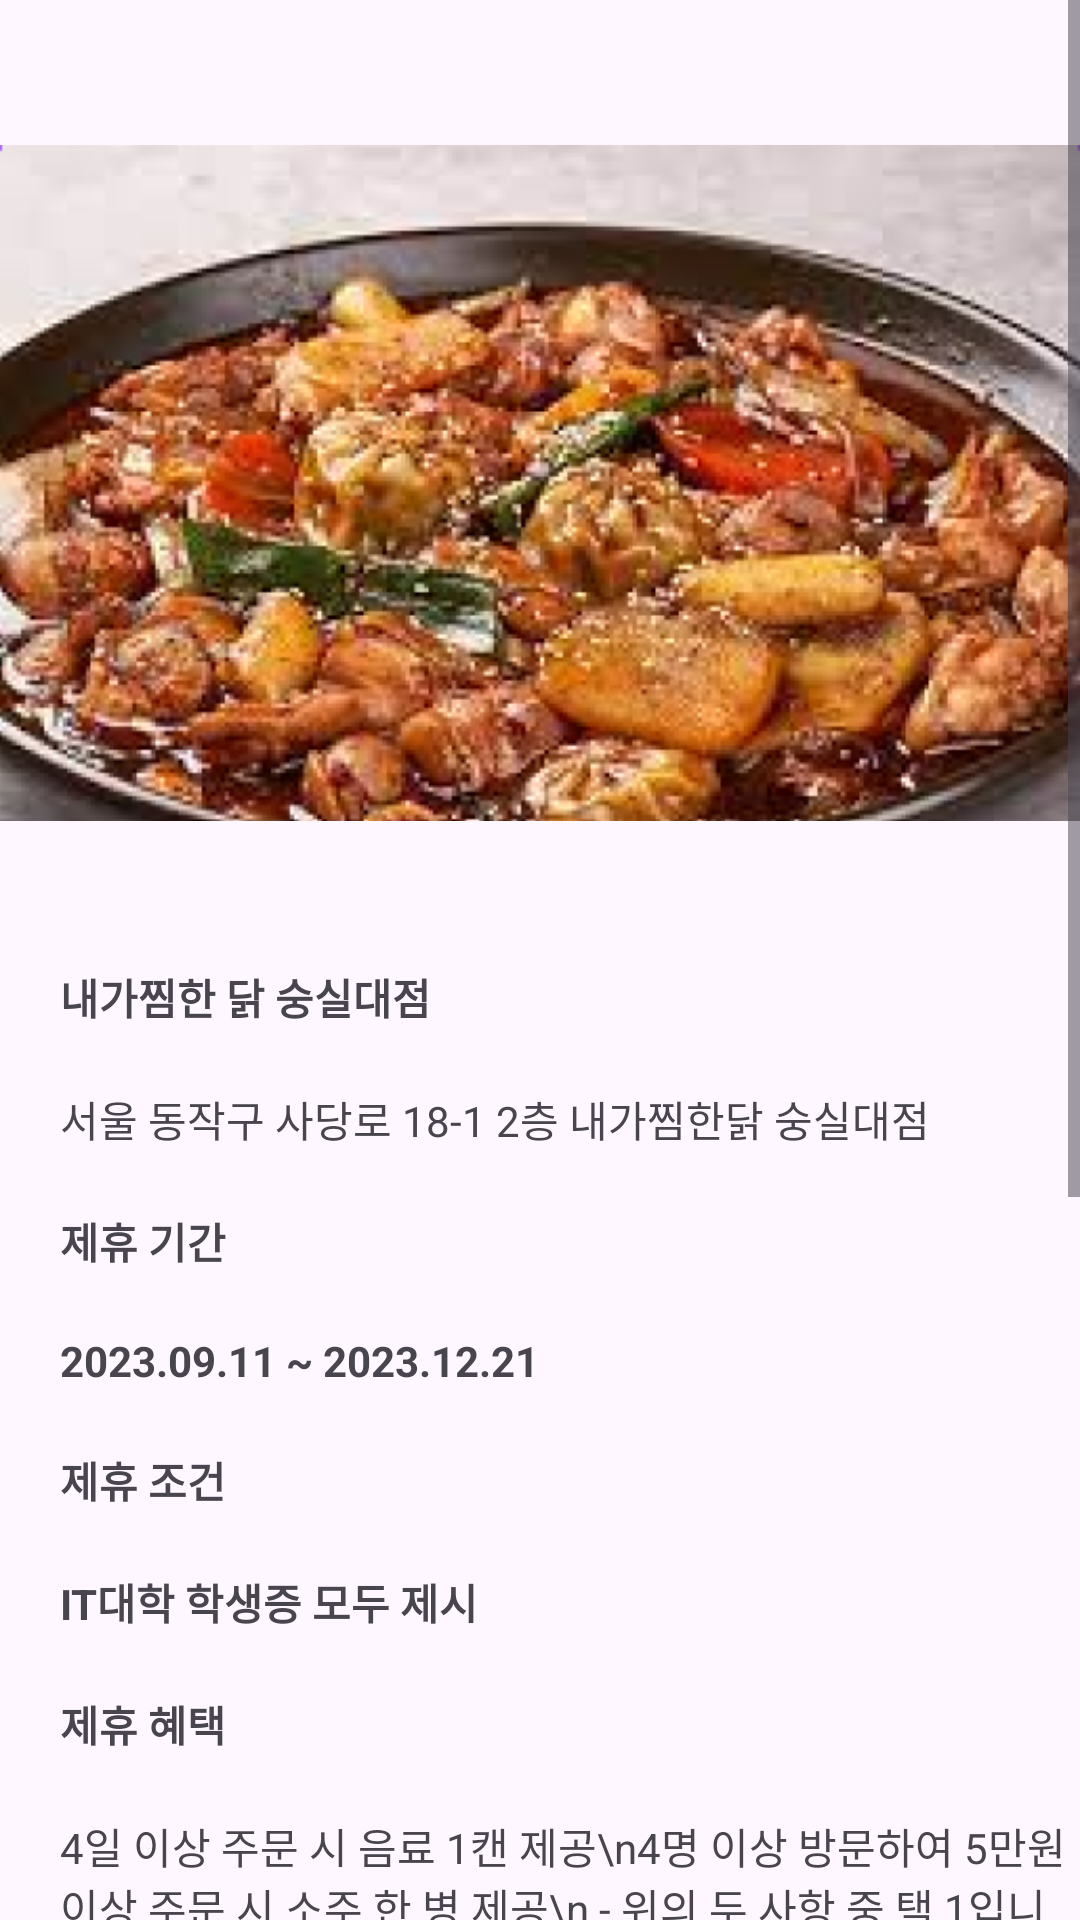

Produce the Android XML layout that renders to this screen, including the resource entries it uses.
<!-- AndroidManifest.xml: application theme Theme.JeHyuHaSSU -->
<!-- res/layout/fragment_search_detail_informantion.xml -->
<?xml version="1.0" encoding="utf-8"?>
<androidx.constraintlayout.widget.ConstraintLayout
    xmlns:android="http://schemas.android.com/apk/res/android"
    android:layout_width="match_parent"
    android:layout_height="match_parent">

    <ScrollView
        android:layout_width="match_parent"
        android:layout_height="match_parent">
        <LinearLayout
            android:layout_width="match_parent"
            android:layout_height="match_parent"
            android:orientation="vertical">

            <ImageView
                android:layout_width="match_parent"
                android:layout_height="match_parent"
                android:src="@drawable/ex_food"/>
            <TextView
                android:layout_width="match_parent"
                android:layout_height="wrap_content"
                android:text="내가찜한 닭 숭실대점"
                android:layout_marginStart="20dp"
                android:textStyle="bold"/>

            <TextView
                android:layout_marginTop="20dp"
                android:layout_width="match_parent"
                android:layout_height="wrap_content"
                android:text="서울 동작구 사당로 18-1 2층 내가찜한닭 숭실대점"
                android:layout_marginStart="20dp"/>
            <TextView
                android:layout_marginTop="20dp"
                android:layout_width="match_parent"
                android:layout_height="wrap_content"
                android:text="제휴 기간"
                android:layout_marginStart="20dp"
                android:textStyle="bold"/>
            <TextView
                android:layout_marginTop="20dp"
                android:layout_width="match_parent"
                android:layout_height="wrap_content"
                android:text="2023.09.11 ~ 2023.12.21"
                android:layout_marginStart="20dp"
                android:textStyle="bold"/>
            <TextView
                android:layout_marginTop="20dp"
                android:layout_width="match_parent"
                android:layout_height="wrap_content"
                android:text="제휴 조건"
                android:layout_marginStart="20dp"
                android:textStyle="bold"/>
            <TextView
                android:layout_marginTop="20dp"
                android:layout_width="match_parent"
                android:layout_height="wrap_content"
                android:text="IT대학 학생증 모두 제시"
                android:layout_marginStart="20dp"
                android:textStyle="bold"/>
            <TextView
                android:layout_marginTop="20dp"
                android:layout_width="match_parent"
                android:layout_height="wrap_content"
                android:text="제휴 혜택"
                android:layout_marginStart="20dp"
                android:textStyle="bold"/>
            <TextView
                android:layout_marginTop="20dp"
                android:layout_width="match_parent"
                android:layout_height="wrap_content"
                android:text="4일 이상 주문 시 음료 1캔 제공\n4명 이상 방문하여 5만원 이상 주문 시 소주 한 병 제공\n - 위의 두 사항 중 택 1입니다!"
                android:layout_marginStart="20dp"/>

            <Button
                android:layout_marginTop="20dp"
                android:layout_width="match_parent"
                android:layout_height="300dp"
                android:backgroundTint="@color/secondary"
                android:text="지도?"/>

            <TextView
                android:layout_marginTop="20dp"
                android:layout_width="match_parent"
                android:layout_height="wrap_content"
                android:text="평점"
                android:layout_marginStart="20dp"
                android:textStyle="bold"/>

        </LinearLayout>
    </ScrollView>

</androidx.constraintlayout.widget.ConstraintLayout>
<!-- resources referenced by this layout -->
<resources>
  <color name="secondary">#FA9884</color>
  <!-- drawable ex_food: png bitmap (drawable, 353966 bytes) -->
  <style name="Theme.JeHyuHaSSU" parent="Base.Theme.JeHyuHaSSU" />
  <style name="Base.Theme.JeHyuHaSSU" parent="Theme.Material3.Light.NoActionBar">
          
          <item name="colorPrimary">@color/primary</item>
          <item name="colorSecondaryContainer">@color/background</item>
      </style>
  <color name="primary">#E74646</color>
  <color name="background">#FFF3E2</color>
</resources>
